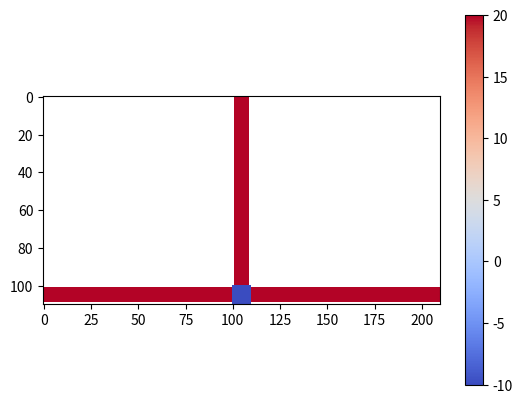

Source code (Python): (Note: this script raises an exception after producing the figure.)
import numpy as np
import matplotlib.pyplot as plt

# Parámetros del dominio
Lx = 21e-3  # Longitud total en el eje x (21 mm)
Ly = 11e-3  # Longitud total en el eje y (11 mm)
Nx = 210    # Número de nodos en x
Ny = 110    # Número de nodos en y
dx, dy = Lx / Nx, Ly / Ny  # Tamaño de celda

#parametros del problema 
alpha = 1.14e-6       # Difusividad térmica (m^2/s)
L = 334000            # Calor latente de fusión (J/kg)
rho = 917             # Densidad del hielo (kg/m³)
cp = 2100             # Calor específico del hielo (J/kg·K)

# Inicialización del campo de temperatura
T = np.full((Ny, Nx), 20.0)  # Inicializar todo como agua (20°C)

# Función para definir la geometría en forma de T
def definir_geometria(T):
    """
    Define la geometría en forma de T  en el dominio.
    """
    T[:, :] = np.nan  # Inicializar todo fuera del dominio como NaN

    # Convertir dimensiones físicas a índices
    ancho_hielo = int(1e-3 / dx)  # 1 mm
    altura_hielo = int(1e-3 / dy)  # 1 mm
    altura_vertical = int(10e-3 / dy)  # 10 mm
    ancho_horizontal = int(10e-3 / dx)  # 10 mm

    # Coordenadas de referencia
    centro_x = Nx // 2
    altura_total = Ny

    # Hielo (parte central de la T)
    T[altura_total - altura_hielo : , int(centro_x - ancho_hielo/2):  int(centro_x + ancho_hielo/2)] = -10.0

    # Parte vertical del agua
    T[ : altura_total - altura_hielo, int(centro_x - ancho_hielo/2):  int(centro_x + ancho_hielo/2)] = 20.0

    # Partes horizontales de agua (a la izquierda y derecha del hielo)
    T[altura_total - altura_hielo : ,  : int(centro_x - ancho_hielo/2)] = 20.0
    T[altura_total - altura_hielo : , int(centro_x + ancho_hielo/2) : ] = 20.0

    return T

import numpy as np

def inicializar_phi():
    """
    Inicializa la fracción de fase (phi) para representar el hielo y el agua.
    - El hielo está representado por 0.
    - El agua está representada por 1.
    Returns:
    - phi: matriz de fracción de fase (0 para hielo, 1 para agua).
    """
    # Convertir dimensiones físicas a índices
    ancho_hielo = int(1e-3 / dx)  # 1 mm
    altura_hielo = int(1e-3 / dy)  # 1 mm
    altura_vertical = int(10e-3 / dy)  # 10 mm
    ancho_horizontal = int(10e-3 / dx)  # 10 mm
    # Coordenadas de referencia
    centro_x = Nx // 2
    altura_total = Ny
    # Inicializamos phi con 1 (agua) en todo el dominio
    phi = np.ones((Ny, Nx))

    # Establecemos el área de hielo (fracción de fase 0) en el centro
    phi[altura_total - altura_hielo : , int(centro_x - ancho_hielo/2):  int(centro_x + ancho_hielo/2)] = 0

    return phi


# Definir la geometría de T_inicial para porcentaje_hielo_restante
T_inicial = definir_geometria(T)

#definir dt estable 
dt_estable = dx**2/2*alpha

#Temperaturas caracteristicas
Tf = 0.0 #Temperatura de fusion (C)
Tliq = 0.05 #Temperatura de liquidus (C)

def actualizar_temperatura(T, T_old, phi, phi_old, dt, dx, dy):
    #Actualiza el campo de temperatura solo dentro del dominio físico
    # Asegurarse de que phi_old sea 2D
    if phi_old.ndim == 1:
        phi_old = np.reshape(phi_old, (T.shape))
    # Crear máscara para distinguir celdas válidas (dentro de la "T")
    mascara_valida = ~np.isnan(T)
    
    # Calcular el Laplaciano solo para celdas válidas
    lap_T = np.zeros_like(T)
    lap_T[mascara_valida] = (
        (np.roll(T_old, -1, axis=0) - 2 * T_old + np.roll(T_old, 1, axis=0)) / dy**2 +
        (np.roll(T_old, -1, axis=1) - 2 * T_old + np.roll(T_old, 1, axis=1)) / dx**2
    )[mascara_valida]
    
    # Calcular el cambio de fracción de fase (dphi_dt) solo para celdas válidas
    dphi_dt = np.zeros_like(phi)
    dphi_dt[mascara_valida] = np.where(
        (Tf <= T_old[mascara_valida]) & (T_old[mascara_valida] <= Tliq),
        (T_old[mascara_valida] - Tf) / (Tliq - Tf) - phi_old[mascara_valida],
        0
    )
    
    # Actualizar la temperatura solo en las celdas válidas
    T_nuevo = T.copy()
    T_nuevo[mascara_valida] += dt * (
        alpha * lap_T[mascara_valida] - 
        (L / (cp * rho)) * dphi_dt[mascara_valida] / dt
    )
    
    return T_nuevo


def actualizar_fraccion_fase(T, phi):
    """Actualiza la fracción de fase basándose en la temperatura."""
    T_nuevo = T.copy()
    mascara_valida = ~np.isnan(T) 
    return np.clip(np.where(T_nuevo[mascara_valida] <= Tf, 0, 
                            np.where(T[mascara_valida] >= Tliq, 1, 
                                     (T[mascara_valida] - Tf)/(Tliq - Tf))), 0, 1)

def aplicar_condiciones_frontera(T):
    """Aplica las condiciones de frontera a la simulación."""
    # Máscara de celdas válidas
    mascara_valida = ~np.isnan(T)

    # Coordenadas de la T
    Nx, Ny = T.shape
    ancho_hielo = np.sum(~np.isnan(T[-1, :]))  # Ancho del hielo
    altura_hielo = np.sum(~np.isnan(T[:, Nx // 2]))  # Altura del hielo
    centro_x = Nx // 2

    # 1. Borde superior (horizontal, hielo)
    T[-1, centro_x - ancho_hielo // 2 : centro_x + ancho_hielo // 2] = T[-2, centro_x - ancho_hielo // 2 : centro_x + ancho_hielo // 2]

    # 2. Borde inferior izquierdo (agua, horizontal)
    T[0, : centro_x - ancho_hielo // 2] = T[1, : centro_x - ancho_hielo // 2]

    # 3. Borde inferior derecho (agua, horizontal)
    T[0, centro_x + ancho_hielo // 2 :] = T[1, centro_x + ancho_hielo // 2 :]

    # 4. Borde izquierdo (agua, vertical)
    T[:, 0] = T[:, 1]

    # 5. Borde derecho (agua, vertical)
    T[:, -1] = T[:, -2]

    # 6. Borde interior (entre hielo y agua, vertical)
    T[:, centro_x - ancho_hielo // 2] = T[:, centro_x - ancho_hielo // 2 - 1]
    T[:, centro_x + ancho_hielo // 2 - 1] = T[:, centro_x + ancho_hielo // 2]

    return T


def porcentaje_hielo_restante(T):
    
    # Máscara de hielo (T < 0°C)
    hielo_inicial = np.sum(T_inicial < 0)  # Área inicial de hielo
    
    # Máscara de hielo actual
    hielo_actual = np.sum(T < 0)  # Área actual de hielo
    
    # Calcular el porcentaje
    porcentaje_restante = (hielo_actual / hielo_inicial) * 100
    
    return porcentaje_restante


def main():
    
    # Inicialización de temperatura y fracción de fase
    T_bucle = definir_geometria(T)
    phi = inicializar_phi()  # Fracción de fase (0:hielo, 1:agua)
    phi_old = np.zeros((Ny, Nx))  # Inicializar phi_old con las mismas dimensiones

    # Preparar la visualización
    fig, ax = plt.subplots()
    img = ax.imshow(T, cmap='coolwarm', interpolation='nearest', animated=True)
    plt.colorbar(img)

    # Bucle temporal
    for step in range(100000):  # Bucle por pasos temporales
        T_old = T_bucle.copy()
        phi_old = phi.copy()

        # Aplicar condiciones de frontera
        T_bucle = aplicar_condiciones_frontera(T_bucle)
        
        # Actualización de temperatura
        T_bucle = actualizar_temperatura(T_bucle, T_old, phi, phi_old, dt_estable, dx, dy)
        
        # Actualización de fracción de fase
        phi = actualizar_fraccion_fase(T_bucle, phi)

        # Mostrar la imagen cada 100 pasos o un segundo
        if step % 100 == 0:  # Muestra cada 100 pasos
            img.set_array(T_bucle)  # Actualiza la visualización
            plt.draw()
            plt.pause(0.1)  # Pausa para actualizar la imagen (aproximadamente 1 segundo)
        
        # Terminar si el porcentaje de hielo restante es menor a 50%
        if porcentaje_hielo_restante(T_bucle) < 50.0:
            break

    plt.ioff()  # Desactiva el modo interactivo
    plt.show()

# Ejecutar la simulación
main()

